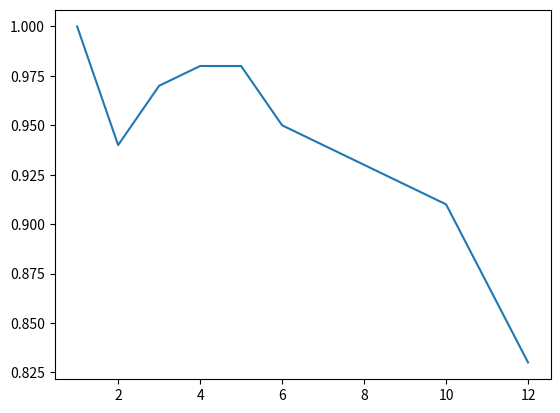

This chart was generated by the following Python code:
import matplotlib.pyplot as plt
import csv

def load():
    with open('data.csv') as csvfile:
        reader = csv.DictReader(csvfile)
        donnees = []
        for row in reader:
            #print(donnees)
            donnees.append(row)
    return donnees

def getlines(data,commande):
    res = []
    for d in data:
        if d['commande'] == str(commande):
            res.append(d)
    return res

def plot():
    data = load()
    #print(len(data))
    for commande in range(0,7):
        local = getlines(data,commande)
        plt.plot(range(0,4),[float(run["temps"]) for run in local],label="Commande #"+str(commande))
    plt.legend(range(0,7))
    plt.show()

def plot_courbes():
    plt.plot([1,2,3,4,5,6,8,10,12],[1,0.94,0.97,0.98,0.98,0.95,0.93,0.91,0.83])
    #plt.legend(range(1,13))
    plt.show()

plot_courbes()
